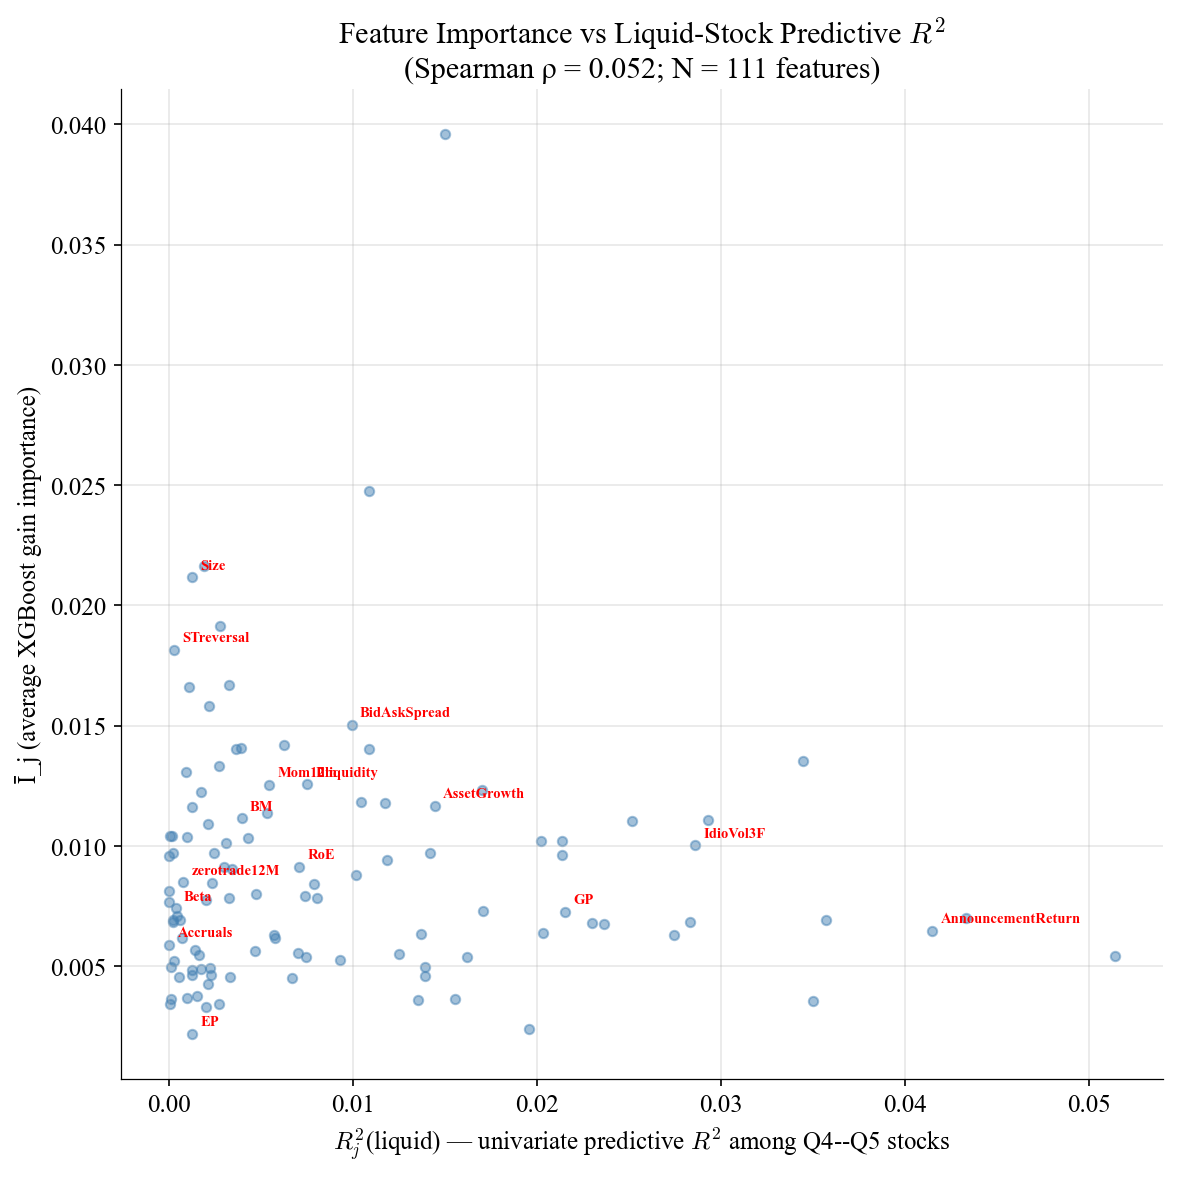

The table this chart was drawn from, first rows:
feature, avg_importance, liquid_r2, is_focal, spearman_rho
DelLTI, 0.03961, 0.01501, False, 0.05168
Size, 0.02117, 0.001265, True, 0.05168
BMdec, 0.007745, 0.002052, False, 0.05168
CompEquIss, 0.01419, 0.00625, False, 0.05168
ResidualMomentum, 0.00673, 0.02367, False, 0.05168
Price, 0.02165, 0.00194, False, 0.05168
MeanRankRevGrowth, 0.004558, 0.0005654, False, 0.05168
STreversal, 0.01815, 0.0003066, True, 0.05168
DelCOA, 0.00545, 0.001676, False, 0.05168
Tax, 0.02476, 0.0109, False, 0.05168
DelFINL, 0.007296, 0.0171, False, 0.05168
Accruals, 0.00589, 2.748586276379964e-05, True, 0.05168
AnalystRevision, 0.01912, 0.00277, False, 0.05168
BM, 0.01115, 0.003966, True, 0.05168
DelNetFin, 0.009701, 0.0002187, False, 0.05168
DolVol, 0.01662, 0.001104, False, 0.05168
dNoa, 0.006916, 0.03572, False, 0.05168
Illiquidity, 0.01256, 0.00752, True, 0.05168
ChInvIA, 0.004879, 0.001744, False, 0.05168
RevenueSurprise, 0.004944, 0.0001357, False, 0.05168
BidAskSpread, 0.01503, 0.009945, True, 0.05168
RDS, 0.004551, 0.003308, False, 0.05168
RD, 0.0158, 0.002202, False, 0.05168
cfp, 0.01181, 0.01043, False, 0.05168
PriceDelayRsq, 0.01108, 0.02933, False, 0.05168
Mom6m, 0.01405, 0.003911, False, 0.05168
grcapx3y, 0.005371, 0.007482, False, 0.05168
Mom12mOffSeason, 0.01231, 0.01704, False, 0.05168
ChNWC, 0.00462, 0.001256, False, 0.05168
PctTotAcc, 0.007837, 0.003257, False, 0.05168
NetDebtFinance, 0.006834, 0.02833, False, 0.05168
MomOffSeason06YrPlus, 0.005669, 0.001417, False, 0.05168
ChEQ, 0.007991, 0.004751, False, 0.05168
BPEBM, 0.01159, 0.001249, False, 0.05168
DelEqu, 0.0102, 0.02024, False, 0.05168
ShareIss5Y, 0.005386, 0.01623, False, 0.05168
OPLeverage, 0.007821, 0.008067, False, 0.05168
TotalAccruals, 0.008453, 0.002345, False, 0.05168
IndRetBig, 0.01352, 0.03448, False, 0.05168
AssetGrowth, 0.01165, 0.01448, True, 0.05168
HerfBE, 0.009697, 0.002447, False, 0.05168
ReturnSkew, 0.01036, 0.001024, False, 0.05168
Mom12m, 0.01255, 0.005474, True, 0.05168
Leverage, 0.01091, 0.002114, False, 0.05168
MomSeason11YrPlus, 0.006267, 0.005732, False, 0.05168
ChNNCOA, 0.004239, 0.002121, False, 0.05168
hire, 0.008796, 0.01018, False, 0.05168
AbnormalAccruals, 0.006152, 0.0007499, False, 0.05168
CF, 0.01671, 0.003299, False, 0.05168
ChAssetTurnover, 0.00374, 0.001529, False, 0.05168
AM, 0.01307, 0.0009668, False, 0.05168
MaxRet, 0.01018, 0.02135, False, 0.05168
RealizedVol, 0.01102, 0.02518, False, 0.05168
IdioVolAHT, 0.01179, 0.01174, False, 0.05168
zerotrade1M, 0.009682, 0.01418, False, 0.05168
VolSD, 0.008114, 5.502783990882638e-06, False, 0.05168
IntanSP, 0.00693, 0.0002462, False, 0.05168
zerotrade12M, 0.008476, 0.0008011, True, 0.05168
IdioVol3F, 0.01002, 0.02863, True, 0.05168
NetEquityFinance, 0.005509, 0.0125, False, 0.05168
... 51 more rows
